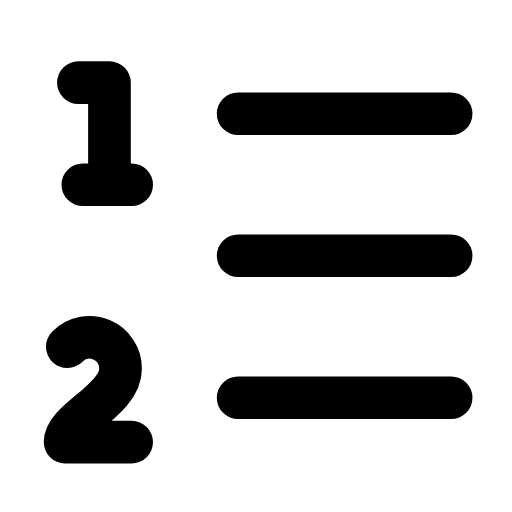
t = 0.00 s
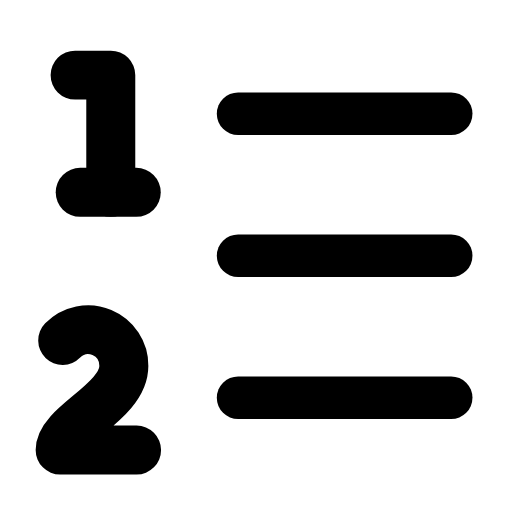
t = 0.28 s
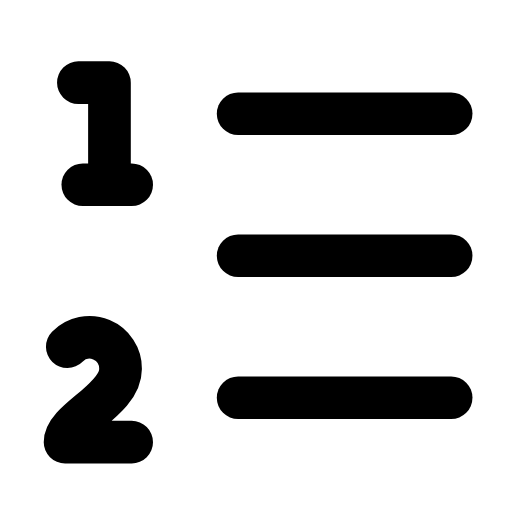
t = 0.56 s
t = 0.83 s: frame unchanged from t = 0.00 s, image omitted
t = 1.12 s: frame unchanged from t = 0.00 s, image omitted
t = 1.42 s: frame unchanged from t = 0.00 s, image omitted

The animated SVG that drew these frames (rendered in a browser with its animation timeline set to each time). Animation: 2 SMIL elements (animateTransform=2); one cycle of 1.70 s, repeats indefinitely.

<svg xmlns="http://www.w3.org/2000/svg" width="24" height="24" viewBox="0 0 24 24" fill="none"><g transform="translate(-0.485 -0.492) scale(1.04)"><line stroke="currentColor" stroke-width="1.923" stroke-linecap="round" stroke-linejoin="round" fill="none" x1="11.2" y1="5.6" x2="20.8" y2="5.6"></line><line stroke="currentColor" stroke-width="1.923" stroke-linecap="round" stroke-linejoin="round" fill="none" x1="11.2" y1="12" x2="20.8" y2="12"></line><line stroke="currentColor" stroke-width="1.923" stroke-linecap="round" stroke-linejoin="round" fill="none" x1="11.2" y1="18.4" x2="20.8" y2="18.4"></line><g transform="translate(5 6.5)"><g><animateTransform attributeName="transform" type="scale" values="1;1;1.18;1;1;1;1;1.18;1;1;1" keyTimes="0;0.135;0.2475;0.36;0.45;0.6;0.66;0.735;0.81;0.9;1" dur="1.7s" repeatCount="indefinite" calcMode="spline" keySplines="0.16 1 0.3 1;0.16 1 0.3 1;0.16 1 0.3 1;0.16 1 0.3 1;0.16 1 0.3 1;0.16 1 0.3 1;0.16 1 0.3 1;0.16 1 0.3 1;0.16 1 0.3 1;0.16 1 0.3 1"/><g transform="translate(-5 -6.5)"><g><path stroke="currentColor" stroke-width="1.923" stroke-linecap="round" stroke-linejoin="round" fill="none" d="M4 4.2L5.4 4.2L5.4 8.8"></path><line stroke="currentColor" stroke-width="1.923" stroke-linecap="round" stroke-linejoin="round" fill="none" x1="4.2" y1="8.8" x2="6.4" y2="8.8"></line></g></g></g></g><g transform="translate(4.9 18)"><g><animateTransform attributeName="transform" type="scale" values="1;1;1.18;1;1;1;1;1.18;1;1;1" keyTimes="0;0.135;0.2475;0.36;0.45;0.6;0.66;0.735;0.81;0.9;1" dur="1.7s" repeatCount="indefinite" calcMode="spline" keySplines="0.16 1 0.3 1;0.16 1 0.3 1;0.16 1 0.3 1;0.16 1 0.3 1;0.16 1 0.3 1;0.16 1 0.3 1;0.16 1 0.3 1;0.16 1 0.3 1;0.16 1 0.3 1;0.16 1 0.3 1"/><g transform="translate(-4.9 -18)"><g><path stroke="currentColor" stroke-width="1.923" stroke-linecap="round" stroke-linejoin="round" fill="none" d="M6.4 20.4L3.4 20.4C3.4 19.4 5.9 18.5 5.9 17.1A1.4 1.4 0 0 0 3.5 16.1"></path></g></g></g></g></g></svg>
